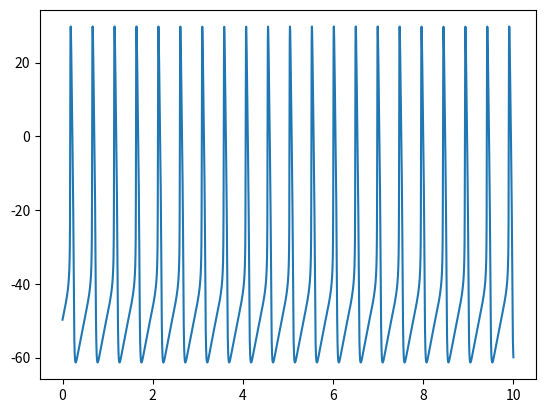

This chart was generated by the following Python code:
# Size of variable arrays:
sizeAlgebraic = 81
sizeStates = 29
sizeConstants = 58
from math import *
from numpy import *

def createLegends():
    legend_states = [""] * sizeStates
    legend_rates = [""] * sizeStates
    legend_algebraic = [""] * sizeAlgebraic
    legend_voi = ""
    legend_constants = [""] * sizeConstants
    legend_voi = "time in component environment (second)"
    legend_states[0] = "V in component membrane (millivolt)"
    legend_constants[0] = "R in component membrane (joule_per_kilomole_kelvin)"
    legend_constants[1] = "T in component membrane (kelvin)"
    legend_constants[2] = "F in component membrane (coulomb_per_mole)"
    legend_constants[3] = "C in component membrane (microF)"
    legend_constants[48] = "RTONF in component membrane (millivolt)"
    legend_algebraic[65] = "i_Na in component fast_sodium_current (nanoA)"
    legend_algebraic[70] = "i_CaL in component L_type_calcium_current (nanoA)"
    legend_algebraic[66] = "i_to in component transient_outward_potassium_current (nanoA)"
    legend_algebraic[34] = "i_Kr in component rapid_delayed_rectifier_potassium_current (nanoA)"
    legend_algebraic[17] = "i_f in component hyperpolarising_activated_current (nanoA)"
    legend_algebraic[67] = "i_st in component sustained_outward_potassium_current (nanoA)"
    legend_algebraic[49] = "i_K1 in component time_independent_potassium_current (nanoA)"
    legend_algebraic[64] = "i_NaCa in component sodium_calcium_exchange_current (nanoA)"
    legend_algebraic[51] = "i_p in component sodium_potassium_pump (nanoA)"
    legend_algebraic[50] = "i_b in component background_current (nanoA)"
    legend_algebraic[69] = "i_ACh in component acetylcholine_sensitive_current (nanoA)"
    legend_constants[4] = "g_f in component hyperpolarising_activated_current (microS)"
    legend_constants[5] = "ACh in component acetylcholine_sensitive_current (millimolar)"
    legend_states[1] = "y in component hyperpolarising_activated_current_y_gate (dimensionless)"
    legend_algebraic[0] = "y_inf in component hyperpolarising_activated_current_y_gate (dimensionless)"
    legend_algebraic[19] = "tau_y in component hyperpolarising_activated_current_y_gate (second)"
    legend_constants[6] = "g_Kr in component rapid_delayed_rectifier_potassium_current (microS)"
    legend_constants[50] = "E_K in component rapid_delayed_rectifier_potassium_current (millivolt)"
    legend_constants[7] = "Ki in component intracellular_potassium_concentration (millimolar)"
    legend_constants[8] = "Kc in component extracellular_potassium_concentration (millimolar)"
    legend_states[2] = "paf in component rapid_delayed_rectifier_potassium_current_paf_gate (dimensionless)"
    legend_states[3] = "pas in component rapid_delayed_rectifier_potassium_current_pas_gate (dimensionless)"
    legend_states[4] = "pik in component rapid_delayed_rectifier_potassium_current_pik_gate (dimensionless)"
    legend_algebraic[1] = "paf_infinity in component rapid_delayed_rectifier_potassium_current_paf_gate (dimensionless)"
    legend_algebraic[20] = "tau_paf in component rapid_delayed_rectifier_potassium_current_paf_gate (second)"
    legend_algebraic[2] = "pas_infinity in component rapid_delayed_rectifier_potassium_current_pas_gate (dimensionless)"
    legend_algebraic[21] = "tau_pas in component rapid_delayed_rectifier_potassium_current_pas_gate (second)"
    legend_algebraic[3] = "pik_infinity in component rapid_delayed_rectifier_potassium_current_pik_gate (dimensionless)"
    legend_algebraic[22] = "alpha_pik in component rapid_delayed_rectifier_potassium_current_pik_gate (per_second)"
    legend_algebraic[35] = "beta_pik in component rapid_delayed_rectifier_potassium_current_pik_gate (per_second)"
    legend_algebraic[43] = "tau_pik in component rapid_delayed_rectifier_potassium_current_pik_gate (second)"
    legend_constants[9] = "g_K1 in component time_independent_potassium_current (microS)"
    legend_algebraic[42] = "g_K1_prime in component time_independent_potassium_current (microS)"
    legend_constants[10] = "g_b in component background_current (microS)"
    legend_constants[11] = "E_b in component background_current (millivolt)"
    legend_constants[12] = "I_p in component sodium_potassium_pump (nanoA)"
    legend_constants[13] = "Nai in component intracellular_sodium_concentration (millimolar)"
    legend_constants[14] = "kNaCa in component sodium_calcium_exchange_current (nanoA)"
    legend_algebraic[60] = "x1 in component sodium_calcium_exchange_current (dimensionless)"
    legend_algebraic[61] = "x2 in component sodium_calcium_exchange_current (dimensionless)"
    legend_algebraic[62] = "x3 in component sodium_calcium_exchange_current (dimensionless)"
    legend_algebraic[63] = "x4 in component sodium_calcium_exchange_current (dimensionless)"
    legend_algebraic[57] = "k41 in component sodium_calcium_exchange_current (dimensionless)"
    legend_constants[49] = "k34 in component sodium_calcium_exchange_current (dimensionless)"
    legend_algebraic[54] = "k23 in component sodium_calcium_exchange_current (dimensionless)"
    legend_algebraic[55] = "k21 in component sodium_calcium_exchange_current (dimensionless)"
    legend_algebraic[53] = "k32 in component sodium_calcium_exchange_current (dimensionless)"
    legend_constants[53] = "k43 in component sodium_calcium_exchange_current (dimensionless)"
    legend_algebraic[59] = "k12 in component sodium_calcium_exchange_current (dimensionless)"
    legend_algebraic[58] = "k14 in component sodium_calcium_exchange_current (dimensionless)"
    legend_constants[15] = "Qci in component sodium_calcium_exchange_current (dimensionless)"
    legend_constants[16] = "Qn in component sodium_calcium_exchange_current (dimensionless)"
    legend_constants[17] = "Qco in component sodium_calcium_exchange_current (dimensionless)"
    legend_constants[18] = "Kci in component sodium_calcium_exchange_current (millimolar)"
    legend_constants[19] = "K1ni in component sodium_calcium_exchange_current (millimolar)"
    legend_constants[20] = "K2ni in component sodium_calcium_exchange_current (millimolar)"
    legend_constants[21] = "K3ni in component sodium_calcium_exchange_current (millimolar)"
    legend_constants[22] = "Kcni in component sodium_calcium_exchange_current (millimolar)"
    legend_constants[23] = "K3no in component sodium_calcium_exchange_current (millimolar)"
    legend_constants[24] = "K1no in component sodium_calcium_exchange_current (millimolar)"
    legend_constants[25] = "K2no in component sodium_calcium_exchange_current (millimolar)"
    legend_constants[26] = "Kco in component sodium_calcium_exchange_current (millimolar)"
    legend_algebraic[52] = "do in component sodium_calcium_exchange_current (dimensionless)"
    legend_algebraic[56] = "di in component sodium_calcium_exchange_current (dimensionless)"
    legend_constants[27] = "Cao in component extracellular_calcium_concentration (millimolar)"
    legend_constants[28] = "Nao in component extracellular_sodium_concentration (millimolar)"
    legend_states[5] = "Casub in component intracellular_calcium_concentration (millimolar)"
    legend_constants[29] = "g_Na in component fast_sodium_current (microlitre_per_second)"
    legend_constants[51] = "E_Na in component fast_sodium_current (millivolt)"
    legend_states[6] = "m in component fast_sodium_current_m_gate (dimensionless)"
    legend_states[7] = "h1 in component fast_sodium_current_h1_gate (dimensionless)"
    legend_states[8] = "h2 in component fast_sodium_current_h2_gate (dimensionless)"
    legend_algebraic[23] = "alpha_m in component fast_sodium_current_m_gate (per_second)"
    legend_algebraic[36] = "beta_m in component fast_sodium_current_m_gate (per_second)"
    legend_constants[30] = "delta_m in component fast_sodium_current_m_gate (millivolt)"
    legend_algebraic[4] = "E0_m in component fast_sodium_current_m_gate (millivolt)"
    legend_algebraic[5] = "alpha_h1 in component fast_sodium_current_h1_gate (per_second)"
    legend_algebraic[24] = "beta_h1 in component fast_sodium_current_h1_gate (per_second)"
    legend_algebraic[37] = "h1_inf in component fast_sodium_current_h1_gate (dimensionless)"
    legend_algebraic[44] = "tau_h1 in component fast_sodium_current_h1_gate (second)"
    legend_algebraic[6] = "alpha_h2 in component fast_sodium_current_h2_gate (per_second)"
    legend_algebraic[25] = "beta_h2 in component fast_sodium_current_h2_gate (per_second)"
    legend_algebraic[38] = "h2_inf in component fast_sodium_current_h2_gate (dimensionless)"
    legend_algebraic[45] = "tau_h2 in component fast_sodium_current_h2_gate (second)"
    legend_constants[31] = "g_CaL in component L_type_calcium_current (microS)"
    legend_constants[32] = "E_CaL in component L_type_calcium_current (millivolt)"
    legend_states[9] = "d in component L_type_calcium_current_d_gate (dimensionless)"
    legend_states[10] = "f in component L_type_calcium_current_f_gate (dimensionless)"
    legend_states[11] = "f2 in component L_type_calcium_current_f2_gate (dimensionless)"
    legend_algebraic[7] = "alpha_d in component L_type_calcium_current_d_gate (per_second)"
    legend_algebraic[26] = "beta_d in component L_type_calcium_current_d_gate (per_second)"
    legend_algebraic[39] = "d_inf in component L_type_calcium_current_d_gate (dimensionless)"
    legend_algebraic[46] = "tau_d in component L_type_calcium_current_d_gate (second)"
    legend_constants[33] = "act_shift in component L_type_calcium_current_d_gate (millivolt)"
    legend_constants[34] = "slope_factor_act in component L_type_calcium_current_d_gate (millivolt)"
    legend_algebraic[8] = "f_inf in component L_type_calcium_current_f_gate (dimensionless)"
    legend_algebraic[27] = "tau_f in component L_type_calcium_current_f_gate (second)"
    legend_constants[35] = "inact_shift in component L_type_calcium_current_f_gate (millivolt)"
    legend_algebraic[9] = "f2_inf in component L_type_calcium_current_f2_gate (dimensionless)"
    legend_algebraic[28] = "tau_f2 in component L_type_calcium_current_f2_gate (second)"
    legend_constants[36] = "inact_shift in component L_type_calcium_current_f2_gate (millivolt)"
    legend_constants[52] = "E_K in component transient_outward_potassium_current (millivolt)"
    legend_constants[37] = "g_to in component transient_outward_potassium_current (microS)"
    legend_states[12] = "r in component transient_outward_potassium_current_r_gate (dimensionless)"
    legend_states[13] = "q_fast in component transient_outward_potassium_current_qfast_gate (dimensionless)"
    legend_states[14] = "q_slow in component transient_outward_potassium_current_qslow_gate (dimensionless)"
    legend_algebraic[29] = "tau_r in component transient_outward_potassium_current_r_gate (second)"
    legend_algebraic[10] = "r_infinity in component transient_outward_potassium_current_r_gate (dimensionless)"
    legend_algebraic[30] = "tau_qfast in component transient_outward_potassium_current_qfast_gate (second)"
    legend_algebraic[11] = "qfast_infinity in component transient_outward_potassium_current_qfast_gate (dimensionless)"
    legend_algebraic[31] = "tau_qslow in component transient_outward_potassium_current_qslow_gate (second)"
    legend_algebraic[12] = "qslow_infinity in component transient_outward_potassium_current_qslow_gate (dimensionless)"
    legend_constants[38] = "E_st in component sustained_outward_potassium_current (millivolt)"
    legend_constants[39] = "g_st in component sustained_outward_potassium_current (microS)"
    legend_states[15] = "qa in component sustained_outward_potassium_current_qa_gate (dimensionless)"
    legend_states[16] = "qi in component sustained_outward_potassium_current_qi_gate (dimensionless)"
    legend_algebraic[47] = "tau_qa in component sustained_outward_potassium_current_qa_gate (second)"
    legend_algebraic[13] = "qa_infinity in component sustained_outward_potassium_current_qa_gate (dimensionless)"
    legend_algebraic[32] = "alpha_qa in component sustained_outward_potassium_current_qa_gate (per_second)"
    legend_algebraic[40] = "beta_qa in component sustained_outward_potassium_current_qa_gate (per_second)"
    legend_algebraic[48] = "tau_qi in component sustained_outward_potassium_current_qi_gate (second)"
    legend_algebraic[14] = "alpha_qi in component sustained_outward_potassium_current_qi_gate (per_second)"
    legend_algebraic[33] = "beta_qi in component sustained_outward_potassium_current_qi_gate (per_second)"
    legend_algebraic[41] = "qi_infinity in component sustained_outward_potassium_current_qi_gate (dimensionless)"
    legend_algebraic[68] = "g_ACh in component acetylcholine_sensitive_current (microS)"
    legend_constants[40] = "g_ACh_max in component acetylcholine_sensitive_current (microS)"
    legend_constants[41] = "K_ACh in component acetylcholine_sensitive_current (millimolar)"
    legend_states[17] = "achf in component acetylcholine_sensitive_current_achf_gate (dimensionless)"
    legend_states[18] = "achs in component acetylcholine_sensitive_current_achs_gate (dimensionless)"
    legend_constants[42] = "alpha_achf in component acetylcholine_sensitive_current_achf_gate (per_second)"
    legend_algebraic[15] = "beta_achf in component acetylcholine_sensitive_current_achf_gate (per_second)"
    legend_constants[43] = "alpha_achs in component acetylcholine_sensitive_current_achs_gate (per_second)"
    legend_algebraic[16] = "beta_achs in component acetylcholine_sensitive_current_achs_gate (per_second)"
    legend_states[19] = "Cai in component intracellular_calcium_concentration (millimolar)"
    legend_constants[54] = "V_up in component intracellular_calcium_concentration (micrometre3)"
    legend_constants[55] = "V_rel in component intracellular_calcium_concentration (micrometre3)"
    legend_constants[56] = "V_sub in component intracellular_calcium_concentration (micrometre3)"
    legend_constants[57] = "Vi in component intracellular_calcium_concentration (micrometre3)"
    legend_constants[44] = "V_cell in component intracellular_calcium_concentration (micrometre3)"
    legend_algebraic[72] = "i_up in component intracellular_calcium_concentration (millimolar_per_second)"
    legend_algebraic[73] = "i_tr in component intracellular_calcium_concentration (millimolar_per_second)"
    legend_algebraic[75] = "i_rel in component intracellular_calcium_concentration (millimolar_per_second)"
    legend_algebraic[71] = "i_diff in component intracellular_calcium_concentration (millimolar_per_second)"
    legend_states[20] = "Ca_up in component intracellular_calcium_concentration (millimolar)"
    legend_states[21] = "Ca_rel in component intracellular_calcium_concentration (millimolar)"
    legend_constants[45] = "P_rel in component intracellular_calcium_concentration (per_second)"
    legend_constants[46] = "K_up in component intracellular_calcium_concentration (millimolar)"
    legend_constants[47] = "tau_tr in component intracellular_calcium_concentration (second)"
    legend_states[22] = "f_TC in component intracellular_calcium_concentration (dimensionless)"
    legend_states[23] = "f_TMC in component intracellular_calcium_concentration (dimensionless)"
    legend_states[24] = "f_TMM in component intracellular_calcium_concentration (dimensionless)"
    legend_states[25] = "f_CMi in component intracellular_calcium_concentration (dimensionless)"
    legend_states[26] = "f_CMs in component intracellular_calcium_concentration (dimensionless)"
    legend_states[27] = "f_CQ in component intracellular_calcium_concentration (dimensionless)"
    legend_states[28] = "f_CSL in component intracellular_calcium_concentration (dimensionless)"
    legend_algebraic[74] = "diff_f_TC in component intracellular_calcium_concentration (per_second)"
    legend_algebraic[76] = "diff_f_TMC in component intracellular_calcium_concentration (per_second)"
    legend_algebraic[18] = "diff_f_TMM in component intracellular_calcium_concentration (per_second)"
    legend_algebraic[77] = "diff_f_CMi in component intracellular_calcium_concentration (per_second)"
    legend_algebraic[78] = "diff_f_CMs in component intracellular_calcium_concentration (per_second)"
    legend_algebraic[79] = "diff_f_CQ in component intracellular_calcium_concentration (per_second)"
    legend_algebraic[80] = "diff_f_CSL in component intracellular_calcium_concentration (per_second)"
    legend_rates[0] = "d/dt V in component membrane (millivolt)"
    legend_rates[1] = "d/dt y in component hyperpolarising_activated_current_y_gate (dimensionless)"
    legend_rates[2] = "d/dt paf in component rapid_delayed_rectifier_potassium_current_paf_gate (dimensionless)"
    legend_rates[3] = "d/dt pas in component rapid_delayed_rectifier_potassium_current_pas_gate (dimensionless)"
    legend_rates[4] = "d/dt pik in component rapid_delayed_rectifier_potassium_current_pik_gate (dimensionless)"
    legend_rates[6] = "d/dt m in component fast_sodium_current_m_gate (dimensionless)"
    legend_rates[7] = "d/dt h1 in component fast_sodium_current_h1_gate (dimensionless)"
    legend_rates[8] = "d/dt h2 in component fast_sodium_current_h2_gate (dimensionless)"
    legend_rates[9] = "d/dt d in component L_type_calcium_current_d_gate (dimensionless)"
    legend_rates[10] = "d/dt f in component L_type_calcium_current_f_gate (dimensionless)"
    legend_rates[11] = "d/dt f2 in component L_type_calcium_current_f2_gate (dimensionless)"
    legend_rates[12] = "d/dt r in component transient_outward_potassium_current_r_gate (dimensionless)"
    legend_rates[13] = "d/dt q_fast in component transient_outward_potassium_current_qfast_gate (dimensionless)"
    legend_rates[14] = "d/dt q_slow in component transient_outward_potassium_current_qslow_gate (dimensionless)"
    legend_rates[15] = "d/dt qa in component sustained_outward_potassium_current_qa_gate (dimensionless)"
    legend_rates[16] = "d/dt qi in component sustained_outward_potassium_current_qi_gate (dimensionless)"
    legend_rates[17] = "d/dt achf in component acetylcholine_sensitive_current_achf_gate (dimensionless)"
    legend_rates[18] = "d/dt achs in component acetylcholine_sensitive_current_achs_gate (dimensionless)"
    legend_rates[20] = "d/dt Ca_up in component intracellular_calcium_concentration (millimolar)"
    legend_rates[21] = "d/dt Ca_rel in component intracellular_calcium_concentration (millimolar)"
    legend_rates[19] = "d/dt Cai in component intracellular_calcium_concentration (millimolar)"
    legend_rates[5] = "d/dt Casub in component intracellular_calcium_concentration (millimolar)"
    legend_rates[22] = "d/dt f_TC in component intracellular_calcium_concentration (dimensionless)"
    legend_rates[23] = "d/dt f_TMC in component intracellular_calcium_concentration (dimensionless)"
    legend_rates[24] = "d/dt f_TMM in component intracellular_calcium_concentration (dimensionless)"
    legend_rates[25] = "d/dt f_CMi in component intracellular_calcium_concentration (dimensionless)"
    legend_rates[26] = "d/dt f_CMs in component intracellular_calcium_concentration (dimensionless)"
    legend_rates[27] = "d/dt f_CQ in component intracellular_calcium_concentration (dimensionless)"
    legend_rates[28] = "d/dt f_CSL in component intracellular_calcium_concentration (dimensionless)"
    return (legend_states, legend_algebraic, legend_voi, legend_constants)

def initConsts():
    constants = [0.0] * sizeConstants; states = [0.0] * sizeStates;
    states[0] = -49.7094187908202
    constants[0] = 8314.472
    constants[1] = 310
    constants[2] = 96485.3415
    constants[3] = 4e-5
    constants[4] = 0.001
    constants[5] = 0
    states[1] = 0.0462303183096481
    constants[6] = 0.0035
    constants[7] = 140
    constants[8] = 5.4
    states[2] = 0.192515363116553
    states[3] = 0.0797182955833868
    states[4] = 0.949023698965401
    constants[9] = 0
    constants[10] = 0.0012
    constants[11] = -22.5
    constants[12] = 0.14268
    constants[13] = 8
    constants[14] = 2.14455
    constants[15] = 0.1369
    constants[16] = 0.4315
    constants[17] = 0
    constants[18] = 0.0207
    constants[19] = 395.3
    constants[20] = 2.289
    constants[21] = 26.44
    constants[22] = 26.44
    constants[23] = 4.663
    constants[24] = 1628
    constants[25] = 561.4
    constants[26] = 3.663
    constants[27] = 2
    constants[28] = 140
    states[5] = 0.000160310601192365
    constants[29] = 0
    states[6] = 0.143642247226618
    states[7] = 0.0243210273637729
    states[8] = 0.0157156121147801
    constants[30] = 1e-5
    constants[31] = 0.009
    constants[32] = 62
    states[9] = 0.00179250298710316
    states[10] = 0.975550840189597
    states[11] = 0.774394220125623
    constants[33] = -15
    constants[34] = -5
    constants[35] = -5
    constants[36] = -5
    constants[37] = 0
    states[12] = 0.0296516611999521
    states[13] = 0.899732315818241
    states[14] = 0.190111737767474
    constants[38] = -37.4
    constants[39] = 0.0001
    states[15] = 0.476404610622697
    states[16] = 0.542303657353244
    constants[40] = 0.0198
    constants[41] = 0.00035
    states[17] = 0.550559577208797
    states[18] = 0.567277036232041
    constants[42] = 73.1
    constants[43] = 3.7
    states[19] = 0.000184969821581882
    constants[44] = 3.18872e-6
    states[20] = 1.11092514657408
    states[21] = 0.296249516481577
    constants[45] = 1500
    constants[46] = 0.0006
    constants[47] = 0.06
    states[22] = 0.0356473236675985
    states[23] = 0.443317425115817
    states[24] = 0.491718960234865
    states[25] = 0.0723007987059414
    states[26] = 0.0630771339141488
    states[27] = 0.261430602900137
    states[28] = 4.1497704886823e-5
    constants[48] = (constants[0]*constants[1])/constants[2]
    constants[49] = constants[28]/(constants[23]+constants[28])
    constants[50] = constants[48]*log(constants[8]/constants[7])
    constants[51] = constants[48]*log(constants[28]/constants[13])
    constants[52] = constants[48]*log(constants[8]/constants[7])
    constants[53] = constants[13]/(constants[21]+constants[13])
    constants[54] = 0.0116000*constants[44]
    constants[55] = 0.00120000*constants[44]
    constants[56] = 0.0100000*constants[44]
    constants[57] = 0.460000*constants[44]-constants[56]
    return (states, constants)

def computeRates(states, voi, constants):
    rates = [0.0] * sizeStates; algebraic = [0.0] * sizeAlgebraic
    algebraic[15] = 120.000/(1.00000+exp(-(states[0]+50.0000)/15.0000))
    rates[17] = constants[42]*(1.00000-states[17])-algebraic[15]*states[17]
    algebraic[16] = 5.82000/(1.00000+exp(-(states[0]+50.0000)/15.0000))
    rates[18] = constants[43]*(1.00000-states[18])-algebraic[16]*states[18]
    algebraic[18] = 2277.00*2.50000*((1.00000-states[23])-states[24])-751.000*states[24]
    rates[24] = algebraic[18]
    algebraic[0] = 1.00000/(1.00000+exp(((states[0]+83.1900)-(-7.20000*(power(constants[5], 0.690000)))/(power(1.26000e-05, 0.690000)+power(constants[5], 0.690000)))/13.5600))
    algebraic[19] = 0.250000+2.00000*exp(-(power(states[0]+70.0000, 2.00000))/500.000)
    rates[1] = (algebraic[0]-states[1])/algebraic[19]
    algebraic[1] = 1.00000/(1.00000+exp((states[0]+10.2200)/-8.50000))
    algebraic[20] = 1.00000/(17.0000*exp(0.0398000*states[0])+0.211000*exp(-0.0510000*states[0]))
    rates[2] = (algebraic[1]-states[2])/algebraic[20]
    algebraic[2] = 1.00000/(1.00000+exp((states[0]+10.2200)/-8.50000))
    algebraic[21] = 0.335810+0.906730*exp(-(power(states[0]+10.0000, 2.00000))/988.050)
    rates[3] = (algebraic[2]-states[3])/algebraic[21]
    algebraic[8] = 1.00000/(1.00000+exp((states[0]-(-24.0000+constants[35]))/6.31000))
    algebraic[27] = 0.0100000+0.153900*exp(-(power(states[0]+40.0000, 2.00000))/185.670)
    rates[10] = (algebraic[8]-states[10])/algebraic[27]
    algebraic[9] = 1.00000/(1.00000+exp((states[0]-(-24.0000+constants[36]))/6.31000))
    algebraic[28] = 0.0600000+0.480760*2.25000*exp(-(power(states[0]--40.0000, 2.00000))/138.040)
    rates[11] = (algebraic[9]-states[11])/algebraic[28]
    algebraic[29] = 0.000596000+0.00311800/(1.03700*exp(0.0900000*(states[0]+30.6100))+0.396000*exp(-0.120000*(states[0]+23.8400)))
    algebraic[10] = 1.00000/(1.00000+exp((states[0]-7.44000)/-16.4000))
    rates[12] = (algebraic[10]-states[12])/algebraic[29]
    algebraic[30] = 0.0126600+4.72716/(1.00000+exp((states[0]+154.500)/23.9600))
    algebraic[11] = 1.00000/(1.00000+exp((states[0]+33.8000)/6.12000))
    rates[13] = (algebraic[11]-states[13])/algebraic[30]
    algebraic[31] = 0.100000+4.00000*exp(-(power(states[0]+65.0000, 2.00000))/500.000)
    algebraic[12] = 1.00000/(1.00000+exp((states[0]+33.8000)/6.12000))
    rates[14] = (algebraic[12]-states[14])/algebraic[31]
    algebraic[4] = states[0]+44.4000
    algebraic[23] = custom_piecewise([less(fabs(algebraic[4]) , constants[30]), (-460.000*-12.6730)/exp(algebraic[4]/-12.6730) , True, (-460.000*algebraic[4])/(exp(algebraic[4]/-12.6730)-1.00000)])
    algebraic[36] = 18400.0*exp(algebraic[4]/-12.6730)
    rates[6] = algebraic[23]*(1.00000-states[6])-algebraic[36]*states[6]
    algebraic[3] = (1.00000/(1.00000+exp((states[0]+4.90000)/15.1400)))*(1.00000-0.300000*exp(-(power(states[0], 2.00000))/500.000))
    algebraic[22] = 92.0100*exp(-0.0183000*states[0])
    algebraic[35] = 603.600*exp(0.00942000*states[0])
    algebraic[43] = 1.00000/(algebraic[22]+algebraic[35])
    rates[4] = (algebraic[3]-states[4])/algebraic[43]
    algebraic[5] = 44.9000*exp((states[0]+66.9000)/-5.57000)
    algebraic[24] = 1491.00/(1.00000+323.300*exp((states[0]+94.6000)/-12.9000))
    algebraic[37] = algebraic[5]/(algebraic[5]+algebraic[24])
    algebraic[44] = 0.0300000/(1.00000+exp((states[0]+40.0000)/6.00000))+0.000350000
    rates[7] = (algebraic[37]-states[7])/algebraic[44]
    algebraic[6] = 44.9000*exp((states[0]+66.9000)/-5.57000)
    algebraic[25] = 1491.00/(1.00000+323.300*exp((states[0]+94.6000)/-12.9000))
    algebraic[38] = algebraic[6]/(algebraic[6]+algebraic[25])
    algebraic[45] = 0.120000/(1.00000+exp((states[0]+60.0000)/2.00000))+0.00295000
    rates[8] = (algebraic[38]-states[8])/algebraic[45]
    algebraic[39] = 1.00000/(1.00000+exp((states[0]-(-3.20000+constants[33]))/constants[34]))
    algebraic[7] = (-26.1200*(states[0]+35.0000))/(exp((states[0]+35.0000)/-2.50000)-1.00000)+(-78.1100*states[0])/(exp(-0.208000*states[0])-1.00000)
    algebraic[26] = (10.5200*(states[0]-5.00000))/(exp(0.400000*(states[0]-5.00000))-1.00000)
    algebraic[46] = 1.00000/(algebraic[7]+algebraic[26])
    rates[9] = (algebraic[39]-states[9])/algebraic[46]
    algebraic[32] = 1.00000/(0.150000*exp(-states[0]/11.0000)+0.200000*exp(-states[0]/700.000))
    algebraic[40] = 1.00000/(16.0000*exp(states[0]/8.00000)+15.0000*exp(states[0]/50.0000))
    algebraic[47] = 0.00100000/(algebraic[32]+algebraic[40])
    algebraic[13] = 1.00000/(1.00000+exp((states[0]--49.1000)/-8.98000))
    rates[15] = (algebraic[13]-states[15])/algebraic[47]
    algebraic[14] = 0.150400/(3100.00*exp(states[0]/13.0000)+700.000*exp(states[0]/70.0000))
    algebraic[33] = 0.150400/(95.0000*exp(-states[0]/10.0000)+50.0000*exp(-states[0]/700.000))+0.000229000/(1.00000+exp(-states[0]/5.00000))
    algebraic[48] = 0.00100000/(algebraic[14]+algebraic[33])
    algebraic[41] = algebraic[14]/(algebraic[14]+algebraic[33])
    rates[16] = (algebraic[41]-states[16])/algebraic[48]
    algebraic[65] = (((constants[29]*(power(states[6], 3.00000))*(0.635000*states[7]+0.365000*states[8])*constants[28]*states[0]*constants[2])/constants[48])*(exp((states[0]-constants[51])/constants[48])-1.00000))/(exp(states[0]/constants[48])-1.00000)
    algebraic[68] = (constants[40]*states[17]*states[18]*(power(constants[5], 1.50000)))/(power(constants[41], 1.50000)+power(constants[5], 1.50000))
    algebraic[69] = (((algebraic[68]*constants[8])/(10.0000+constants[8]))*(states[0]-constants[50]))/(1.00000+exp(((states[0]-constants[50])-140.000)/(2.50000*constants[48])))
    algebraic[70] = constants[31]*states[9]*(0.675000*states[10]+0.325000*states[11])*(states[0]-constants[32])*(1.00000-((algebraic[69]*constants[5])/(9.00000e-05+constants[5]))/1.00000)
    algebraic[66] = constants[37]*states[12]*(0.450000*states[13]+0.550000*states[14])*(states[0]-constants[52])
    algebraic[34] = constants[6]*(0.900000*states[2]+0.100000*states[3])*states[4]*(states[0]-constants[50])
    algebraic[17] = states[1]*constants[4]*(states[0]--30.0000)
    algebraic[67] = constants[39]*states[15]*states[16]*(states[0]-constants[38])
    algebraic[42] = constants[9]*(0.500000+0.500000/(1.00000+exp((states[0]+30.0000)/5.00000)))
    algebraic[49] = (algebraic[42]*(power(constants[8]/(constants[8]+0.590000), 3.00000))*(states[0]+81.9000))/(1.00000+exp((1.39300*(states[0]+81.9000+3.60000))/constants[48]))
    algebraic[57] = exp((-constants[16]*states[0])/(2.00000*constants[48]))
    algebraic[52] = 1.00000+(constants[27]/constants[26])*(1.00000+exp((constants[17]*states[0])/constants[48]))+constants[28]/constants[24]+(power(constants[28], 2.00000))/(constants[24]*constants[25])+(power(constants[28], 3.00000))/(constants[24]*constants[25]*constants[23])
    algebraic[54] = (((power(constants[28], 2.00000))/(constants[24]*constants[25])+(power(constants[28], 3.00000))/(constants[24]*constants[25]*constants[23]))*exp((-constants[16]*states[0])/(2.00000*constants[48])))/algebraic[52]
    algebraic[55] = ((constants[27]/constants[26])*exp((-constants[17]*states[0])/constants[48]))/algebraic[52]
    algebraic[53] = exp((constants[16]*states[0])/(2.00000*constants[48]))
    algebraic[60] = algebraic[57]*constants[49]*(algebraic[54]+algebraic[55])+algebraic[55]*algebraic[53]*(constants[53]+algebraic[57])
    algebraic[56] = 1.00000+(states[5]/constants[18])*(1.00000+exp((-constants[15]*states[0])/constants[48])+constants[13]/constants[22])+constants[13]/constants[19]+(power(constants[13], 2.00000))/(constants[19]*constants[20])+(power(constants[13], 3.00000))/(constants[19]*constants[20]*constants[21])
    algebraic[59] = ((states[5]/constants[18])*exp((-constants[15]*states[0])/constants[48]))/algebraic[56]
    algebraic[58] = (((power(constants[13], 2.00000))/(constants[19]*constants[20])+(power(constants[13], 3.00000))/(constants[19]*constants[20]*constants[21]))*exp((constants[16]*states[0])/(2.00000*constants[48])))/algebraic[56]
    algebraic[61] = algebraic[53]*constants[53]*(algebraic[58]+algebraic[59])+algebraic[57]*algebraic[59]*(constants[49]+algebraic[53])
    algebraic[62] = algebraic[58]*constants[53]*(algebraic[54]+algebraic[55])+algebraic[59]*algebraic[54]*(constants[53]+algebraic[57])
    algebraic[63] = algebraic[54]*constants[49]*(algebraic[58]+algebraic[59])+algebraic[58]*algebraic[55]*(constants[49]+algebraic[53])
    algebraic[64] = (constants[14]*(algebraic[61]*algebraic[55]-algebraic[60]*algebraic[59]))/(algebraic[60]+algebraic[61]+algebraic[62]+algebraic[63])
    algebraic[51] = (constants[12]*(power(constants[13]/(5.64000+constants[13]), 3.00000))*(power(constants[8]/(0.621000+constants[8]), 2.00000))*1.60000)/(1.50000+exp(-(states[0]+60.0000)/40.0000))
    algebraic[50] = constants[10]*(states[0]-constants[11])
    rates[0] = -(algebraic[65]+algebraic[70]+algebraic[66]+algebraic[34]+algebraic[17]+algebraic[67]+algebraic[49]+algebraic[64]+algebraic[51]+algebraic[50]+algebraic[69])/constants[3]
    algebraic[72] = 5.00000/(1.00000+constants[46]/states[19])
    algebraic[73] = (states[20]-states[21])/constants[47]
    rates[20] = algebraic[72]-(algebraic[73]*constants[55])/constants[54]
    algebraic[74] = 88800.0*states[19]*(1.00000-states[22])-446.000*states[22]
    rates[22] = algebraic[74]
    algebraic[76] = 227700.*states[19]*((1.00000-states[23])-states[24])-7.51000*states[23]
    rates[23] = algebraic[76]
    algebraic[75] = (constants[45]*(states[21]-states[5]))/(1.00000+power(0.00120000/states[5], 2.00000))
    algebraic[79] = 534.000*states[21]*(1.00000-states[27])-445.000*states[27]
    rates[21] = (algebraic[73]-algebraic[75])-10.0000*algebraic[79]
    algebraic[71] = (states[5]-states[19])/4.00000e-05
    algebraic[77] = 227700.*states[19]*(1.00000-states[25])-542.000*states[25]
    rates[19] = (algebraic[71]*constants[56]-algebraic[72]*constants[54])/constants[57]-(0.0450000*algebraic[77]+0.0310000*algebraic[74]+0.0620000*algebraic[76])
    rates[25] = algebraic[77]
    algebraic[78] = 227700.*states[5]*(1.00000-states[26])-542.000*states[26]
    rates[26] = algebraic[78]
    rates[27] = algebraic[79]
    algebraic[80] = 0.00100000*(115.000*states[5]*(1.00000-states[28])-1000.00*states[28])
    rates[5] = (((-(algebraic[70]-2.00000*algebraic[64])/(2.00000*constants[2])+algebraic[75]*constants[55])/constants[56]-algebraic[71])-0.0450000*algebraic[78])-(0.0310000/1.20000)*algebraic[80]
    rates[28] = algebraic[80]
    return(rates)

def computeAlgebraic(constants, states, voi):
    algebraic = array([[0.0] * len(voi)] * sizeAlgebraic)
    states = array(states)
    voi = array(voi)
    algebraic[15] = 120.000/(1.00000+exp(-(states[0]+50.0000)/15.0000))
    algebraic[16] = 5.82000/(1.00000+exp(-(states[0]+50.0000)/15.0000))
    algebraic[18] = 2277.00*2.50000*((1.00000-states[23])-states[24])-751.000*states[24]
    algebraic[0] = 1.00000/(1.00000+exp(((states[0]+83.1900)-(-7.20000*(power(constants[5], 0.690000)))/(power(1.26000e-05, 0.690000)+power(constants[5], 0.690000)))/13.5600))
    algebraic[19] = 0.250000+2.00000*exp(-(power(states[0]+70.0000, 2.00000))/500.000)
    algebraic[1] = 1.00000/(1.00000+exp((states[0]+10.2200)/-8.50000))
    algebraic[20] = 1.00000/(17.0000*exp(0.0398000*states[0])+0.211000*exp(-0.0510000*states[0]))
    algebraic[2] = 1.00000/(1.00000+exp((states[0]+10.2200)/-8.50000))
    algebraic[21] = 0.335810+0.906730*exp(-(power(states[0]+10.0000, 2.00000))/988.050)
    algebraic[8] = 1.00000/(1.00000+exp((states[0]-(-24.0000+constants[35]))/6.31000))
    algebraic[27] = 0.0100000+0.153900*exp(-(power(states[0]+40.0000, 2.00000))/185.670)
    algebraic[9] = 1.00000/(1.00000+exp((states[0]-(-24.0000+constants[36]))/6.31000))
    algebraic[28] = 0.0600000+0.480760*2.25000*exp(-(power(states[0]--40.0000, 2.00000))/138.040)
    algebraic[29] = 0.000596000+0.00311800/(1.03700*exp(0.0900000*(states[0]+30.6100))+0.396000*exp(-0.120000*(states[0]+23.8400)))
    algebraic[10] = 1.00000/(1.00000+exp((states[0]-7.44000)/-16.4000))
    algebraic[30] = 0.0126600+4.72716/(1.00000+exp((states[0]+154.500)/23.9600))
    algebraic[11] = 1.00000/(1.00000+exp((states[0]+33.8000)/6.12000))
    algebraic[31] = 0.100000+4.00000*exp(-(power(states[0]+65.0000, 2.00000))/500.000)
    algebraic[12] = 1.00000/(1.00000+exp((states[0]+33.8000)/6.12000))
    algebraic[4] = states[0]+44.4000
    algebraic[23] = custom_piecewise([less(fabs(algebraic[4]) , constants[30]), (-460.000*-12.6730)/exp(algebraic[4]/-12.6730) , True, (-460.000*algebraic[4])/(exp(algebraic[4]/-12.6730)-1.00000)])
    algebraic[36] = 18400.0*exp(algebraic[4]/-12.6730)
    algebraic[3] = (1.00000/(1.00000+exp((states[0]+4.90000)/15.1400)))*(1.00000-0.300000*exp(-(power(states[0], 2.00000))/500.000))
    algebraic[22] = 92.0100*exp(-0.0183000*states[0])
    algebraic[35] = 603.600*exp(0.00942000*states[0])
    algebraic[43] = 1.00000/(algebraic[22]+algebraic[35])
    algebraic[5] = 44.9000*exp((states[0]+66.9000)/-5.57000)
    algebraic[24] = 1491.00/(1.00000+323.300*exp((states[0]+94.6000)/-12.9000))
    algebraic[37] = algebraic[5]/(algebraic[5]+algebraic[24])
    algebraic[44] = 0.0300000/(1.00000+exp((states[0]+40.0000)/6.00000))+0.000350000
    algebraic[6] = 44.9000*exp((states[0]+66.9000)/-5.57000)
    algebraic[25] = 1491.00/(1.00000+323.300*exp((states[0]+94.6000)/-12.9000))
    algebraic[38] = algebraic[6]/(algebraic[6]+algebraic[25])
    algebraic[45] = 0.120000/(1.00000+exp((states[0]+60.0000)/2.00000))+0.00295000
    algebraic[39] = 1.00000/(1.00000+exp((states[0]-(-3.20000+constants[33]))/constants[34]))
    algebraic[7] = (-26.1200*(states[0]+35.0000))/(exp((states[0]+35.0000)/-2.50000)-1.00000)+(-78.1100*states[0])/(exp(-0.208000*states[0])-1.00000)
    algebraic[26] = (10.5200*(states[0]-5.00000))/(exp(0.400000*(states[0]-5.00000))-1.00000)
    algebraic[46] = 1.00000/(algebraic[7]+algebraic[26])
    algebraic[32] = 1.00000/(0.150000*exp(-states[0]/11.0000)+0.200000*exp(-states[0]/700.000))
    algebraic[40] = 1.00000/(16.0000*exp(states[0]/8.00000)+15.0000*exp(states[0]/50.0000))
    algebraic[47] = 0.00100000/(algebraic[32]+algebraic[40])
    algebraic[13] = 1.00000/(1.00000+exp((states[0]--49.1000)/-8.98000))
    algebraic[14] = 0.150400/(3100.00*exp(states[0]/13.0000)+700.000*exp(states[0]/70.0000))
    algebraic[33] = 0.150400/(95.0000*exp(-states[0]/10.0000)+50.0000*exp(-states[0]/700.000))+0.000229000/(1.00000+exp(-states[0]/5.00000))
    algebraic[48] = 0.00100000/(algebraic[14]+algebraic[33])
    algebraic[41] = algebraic[14]/(algebraic[14]+algebraic[33])
    algebraic[65] = (((constants[29]*(power(states[6], 3.00000))*(0.635000*states[7]+0.365000*states[8])*constants[28]*states[0]*constants[2])/constants[48])*(exp((states[0]-constants[51])/constants[48])-1.00000))/(exp(states[0]/constants[48])-1.00000)
    algebraic[68] = (constants[40]*states[17]*states[18]*(power(constants[5], 1.50000)))/(power(constants[41], 1.50000)+power(constants[5], 1.50000))
    algebraic[69] = (((algebraic[68]*constants[8])/(10.0000+constants[8]))*(states[0]-constants[50]))/(1.00000+exp(((states[0]-constants[50])-140.000)/(2.50000*constants[48])))
    algebraic[70] = constants[31]*states[9]*(0.675000*states[10]+0.325000*states[11])*(states[0]-constants[32])*(1.00000-((algebraic[69]*constants[5])/(9.00000e-05+constants[5]))/1.00000)
    algebraic[66] = constants[37]*states[12]*(0.450000*states[13]+0.550000*states[14])*(states[0]-constants[52])
    algebraic[34] = constants[6]*(0.900000*states[2]+0.100000*states[3])*states[4]*(states[0]-constants[50])
    algebraic[17] = states[1]*constants[4]*(states[0]--30.0000)
    algebraic[67] = constants[39]*states[15]*states[16]*(states[0]-constants[38])
    algebraic[42] = constants[9]*(0.500000+0.500000/(1.00000+exp((states[0]+30.0000)/5.00000)))
    algebraic[49] = (algebraic[42]*(power(constants[8]/(constants[8]+0.590000), 3.00000))*(states[0]+81.9000))/(1.00000+exp((1.39300*(states[0]+81.9000+3.60000))/constants[48]))
    algebraic[57] = exp((-constants[16]*states[0])/(2.00000*constants[48]))
    algebraic[52] = 1.00000+(constants[27]/constants[26])*(1.00000+exp((constants[17]*states[0])/constants[48]))+constants[28]/constants[24]+(power(constants[28], 2.00000))/(constants[24]*constants[25])+(power(constants[28], 3.00000))/(constants[24]*constants[25]*constants[23])
    algebraic[54] = (((power(constants[28], 2.00000))/(constants[24]*constants[25])+(power(constants[28], 3.00000))/(constants[24]*constants[25]*constants[23]))*exp((-constants[16]*states[0])/(2.00000*constants[48])))/algebraic[52]
    algebraic[55] = ((constants[27]/constants[26])*exp((-constants[17]*states[0])/constants[48]))/algebraic[52]
    algebraic[53] = exp((constants[16]*states[0])/(2.00000*constants[48]))
    algebraic[60] = algebraic[57]*constants[49]*(algebraic[54]+algebraic[55])+algebraic[55]*algebraic[53]*(constants[53]+algebraic[57])
    algebraic[56] = 1.00000+(states[5]/constants[18])*(1.00000+exp((-constants[15]*states[0])/constants[48])+constants[13]/constants[22])+constants[13]/constants[19]+(power(constants[13], 2.00000))/(constants[19]*constants[20])+(power(constants[13], 3.00000))/(constants[19]*constants[20]*constants[21])
    algebraic[59] = ((states[5]/constants[18])*exp((-constants[15]*states[0])/constants[48]))/algebraic[56]
    algebraic[58] = (((power(constants[13], 2.00000))/(constants[19]*constants[20])+(power(constants[13], 3.00000))/(constants[19]*constants[20]*constants[21]))*exp((constants[16]*states[0])/(2.00000*constants[48])))/algebraic[56]
    algebraic[61] = algebraic[53]*constants[53]*(algebraic[58]+algebraic[59])+algebraic[57]*algebraic[59]*(constants[49]+algebraic[53])
    algebraic[62] = algebraic[58]*constants[53]*(algebraic[54]+algebraic[55])+algebraic[59]*algebraic[54]*(constants[53]+algebraic[57])
    algebraic[63] = algebraic[54]*constants[49]*(algebraic[58]+algebraic[59])+algebraic[58]*algebraic[55]*(constants[49]+algebraic[53])
    algebraic[64] = (constants[14]*(algebraic[61]*algebraic[55]-algebraic[60]*algebraic[59]))/(algebraic[60]+algebraic[61]+algebraic[62]+algebraic[63])
    algebraic[51] = (constants[12]*(power(constants[13]/(5.64000+constants[13]), 3.00000))*(power(constants[8]/(0.621000+constants[8]), 2.00000))*1.60000)/(1.50000+exp(-(states[0]+60.0000)/40.0000))
    algebraic[50] = constants[10]*(states[0]-constants[11])
    algebraic[72] = 5.00000/(1.00000+constants[46]/states[19])
    algebraic[73] = (states[20]-states[21])/constants[47]
    algebraic[74] = 88800.0*states[19]*(1.00000-states[22])-446.000*states[22]
    algebraic[76] = 227700.*states[19]*((1.00000-states[23])-states[24])-7.51000*states[23]
    algebraic[75] = (constants[45]*(states[21]-states[5]))/(1.00000+power(0.00120000/states[5], 2.00000))
    algebraic[79] = 534.000*states[21]*(1.00000-states[27])-445.000*states[27]
    algebraic[71] = (states[5]-states[19])/4.00000e-05
    algebraic[77] = 227700.*states[19]*(1.00000-states[25])-542.000*states[25]
    algebraic[78] = 227700.*states[5]*(1.00000-states[26])-542.000*states[26]
    algebraic[80] = 0.00100000*(115.000*states[5]*(1.00000-states[28])-1000.00*states[28])
    return algebraic

def custom_piecewise(cases):
    """Compute result of a piecewise function"""
    return select(cases[0::2],cases[1::2])

def solve_model():
    """Solve model with ODE solver"""
    from scipy.integrate import ode
    # Initialise constants and state variables
    (init_states, constants) = initConsts()

    # Set timespan to solve over
    voi = linspace(0, 20, 10000)

    # Construct ODE object to solve
    r = ode(computeRates)
    r.set_integrator('vode', method='bdf', atol=1e-06, rtol=1e-06, max_step=1)
    r.set_initial_value(init_states, voi[0])
    r.set_f_params(constants)

    # Solve model
    states = array([[0.0] * len(voi)] * sizeStates)
    states[:,0] = init_states
    for (i,t) in enumerate(voi[1:]):
        if r.successful():
            r.integrate(t)
            states[:,i+1] = r.y
        else:
            break

    # Compute algebraic variables
    algebraic = computeAlgebraic(constants, states, voi)
    return (voi, states, algebraic)

def plot_model(voi, states, algebraic):
    """Plot variables against variable of integration"""
    import pylab
    (legend_states, legend_algebraic, legend_voi, legend_constants) = createLegends()
    pylab.figure(1)
    pylab.plot(voi,states[0])
    pylab.xlabel(legend_voi)
    #pylab.legend(legend_states + legend_algebraic, loc='best')
    pylab.show()


#(voi, states, algebraic) = solve_model()
#plot_model(voi, states, algebraic)

def solve_model(
    simulation_time=20.0, 
    num_points=10000,
    initial_states=None,
    constants=None,
    solver='odeint',
    rtol=1.0e-7,
    atol=1.0e-7,
    verbose=True
):
    """Решает модель сердечной клетки с использованием ODE-решателя.
    
    Параметры:
        simulation_time (float): Длительность симуляции в секундах (по умолчанию 20)
        num_points (int): Количество точек для вывода (по умолчанию 10000)
        initial_states (array-like): Начальные состояния (если None, используются значения по умолчанию)
        constants (array-like): Параметры модели (если None, используются значения по умолчанию)
        solver (str): Используемый решатель ('odeint' или 'solve_ivp')
        rtol (float): Относительный допуск для решателя
        atol (float): Абсолютный допуск для решателя
        verbose (bool): Выводить информацию о ходе решения
        
    Возвращает:
        tuple: (voi, states) - массив временных точек и соответствующих состояний
    """
    try:
        from scipy.integrate import odeint, solve_ivp
        import numpy as np
        
        # Инициализация параметров модели
        if constants is None or initial_states is None:
            default_states, default_constants = initConsts()
            if constants is None:
                constants = default_constants
            if initial_states is None:
                initial_states = default_states

        # Проверка входных данных
        initial_states = np.asarray(initial_states, dtype=np.float64)
        constants = np.asarray(constants, dtype=np.float64)
        
        if len(initial_states) != sizeStates:
            raise ValueError(f"Размер initial_states должен быть {sizeStates}")
        if len(constants) != sizeConstants:
            raise ValueError(f"Размер constants должен быть {sizeConstants}")

        # Создание временной сетки
        voi = np.linspace(0, simulation_time, num_points)
        
        if verbose:
            print(f"Running simulation for {simulation_time} seconds with {num_points} points")
            print(f"Using solver: {solver}")

        # Выбор и запуск решателя
        if solver == 'odeint':
            # Использование odeint
            states = odeint(
                func=computeRates,
                y0=initial_states,
                t=voi,
                args=(constants,),
                rtol=rtol,
                atol=atol,
                tfirst=True
            )
        elif solver == 'solve_ivp':
            # Использование solve_ivp (более современный вариант)
            solution = solve_ivp(
                fun=lambda t, y: computeRates(y, t, constants),
                t_span=(0, simulation_time),
                y0=initial_states,
                t_eval=voi,
                method='LSODA',
                rtol=rtol,
                atol=atol
            )
            states = solution.y.T
        else:
            raise ValueError(f"Неизвестный решатель: {solver}. Доступные варианты: 'odeint', 'solve_ivp'")

        if verbose:
            print("Simulation completed successfully")

        return voi, states

    except ImportError as e:
        raise ImportError("Для работы solve_model требуется scipy. Установите его: pip install scipy") from e
    except Exception as e:
        raise RuntimeError(f"Ошибка при решении модели: {str(e)}") from e



# С пользовательскими настройками
time_points, states = solve_model(
    simulation_time=10.0,
    num_points=5000,
    solver='solve_ivp',
    rtol=1e-6,
    verbose=True
)

import matplotlib.pyplot as plt

plt.plot(time_points, states[:, 0])
plt.savefig('1.png')